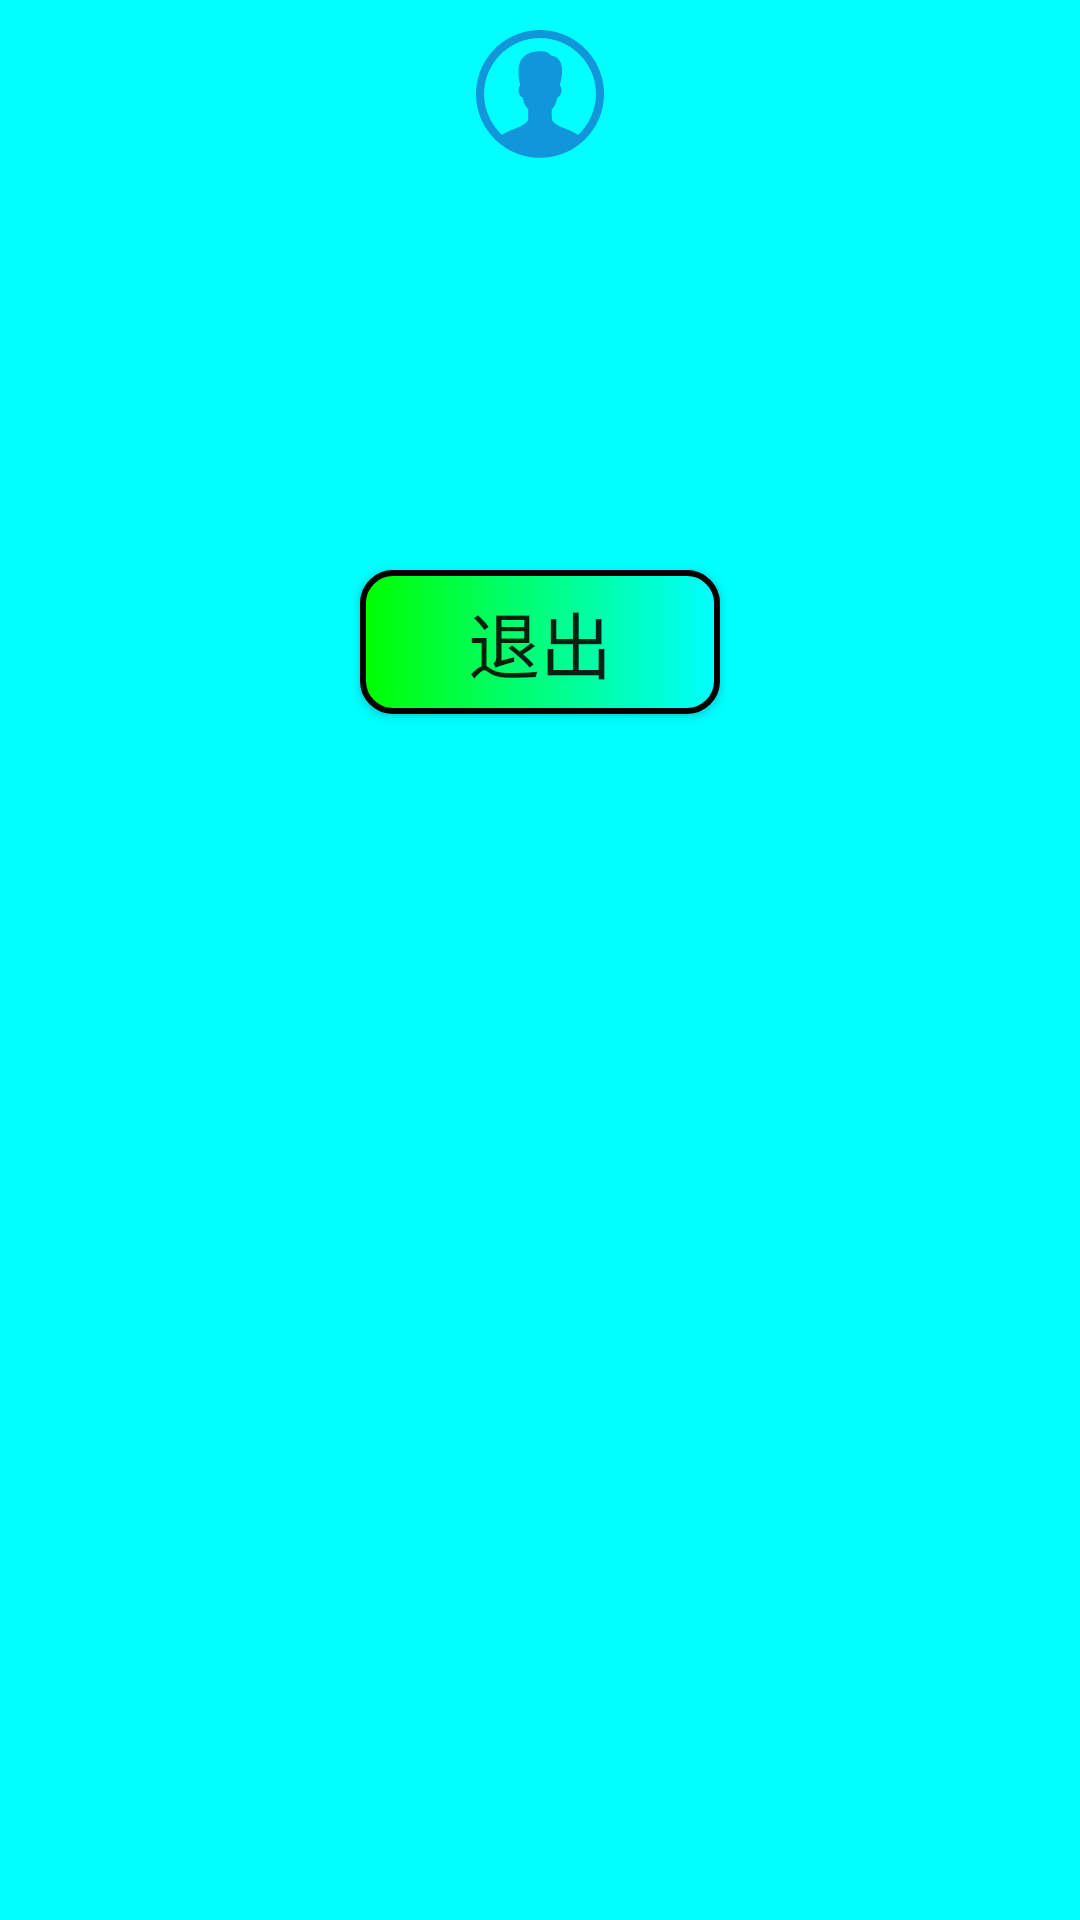

Here is an Android app screen rendered from its layout file. Give the layout XML and the strings, colors and styles it references.
<!-- AndroidManifest.xml: application theme AppTheme -->
<!-- res/layout/fragment_menu.xml -->
<?xml version="1.0" encoding="utf-8"?>
<LinearLayout xmlns:android="http://schemas.android.com/apk/res/android"
    android:layout_width="match_parent"
    android:layout_height="match_parent"
    android:orientation="vertical" 
    android:background="#0ff">
    <ImageView 
        android:layout_marginTop="10dp"
        android:layout_gravity="center_horizontal"
        android:layout_width="wrap_content"
        android:layout_height="wrap_content"
        android:scaleType="center"
        android:src="@drawable/people"/>
	<TextView 
	    android:textSize="24sp"
	    android:textColor="#fff"
	    android:layout_width="wrap_content"
	    android:layout_height="wrap_content"
	    android:layout_marginTop="5dp"
	    android:layout_gravity="center_horizontal"
	    android:id="@+id/txt_menufragment_name"/>
	<Button 
	    android:id="@+id/btn_return_login"
	    android:background="@drawable/btn_shape"
	    android:layout_width="120dp"
	    android:layout_height="wrap_content"
	    android:layout_gravity="center_horizontal"
	    android:layout_marginTop="100dp"
	    android:text="@string/exit_btn"
	    android:textSize="24sp"/>
</LinearLayout>
<!-- resources referenced by this layout -->
<resources>
  <!-- drawable btn_shape (drawable-xxhdpi) -->
  <?xml version="1.0" encoding="utf-8"?>
  <shape xmlns:android="http://schemas.android.com/apk/res/android" 
      android:shape="rectangle">
      <corners
          android:radius="10dp"/>
      <stroke
          android:color="#000"
          android:width="2dp"/>
      <gradient 
          android:startColor="#0f0"
          android:endColor="#0ff"
          android:gradientRadius="10"/>
  
  </shape>
  <!-- drawable people: png bitmap (drawable-xxhdpi, 2607 bytes) -->
  <string name="exit_btn">退出</string>
  <style name="AppTheme" parent="AppBaseTheme">
          
      </style>
  <style name="AppBaseTheme" parent="Theme.AppCompat.Light.NoActionBar">
          <item name="windowActionBar">false</item>
          <item name="windowNoTitle">true</item>
           
   	 	<item name="colorPrimary">@color/accent_material_dark</item>
    		
    		<item name="colorPrimaryDark">@color/accent_material_light</item>
    		
    		<item name="android:windowBackground">@color/dim_foreground_material_dark</item>
          
      </style>
</resources>
